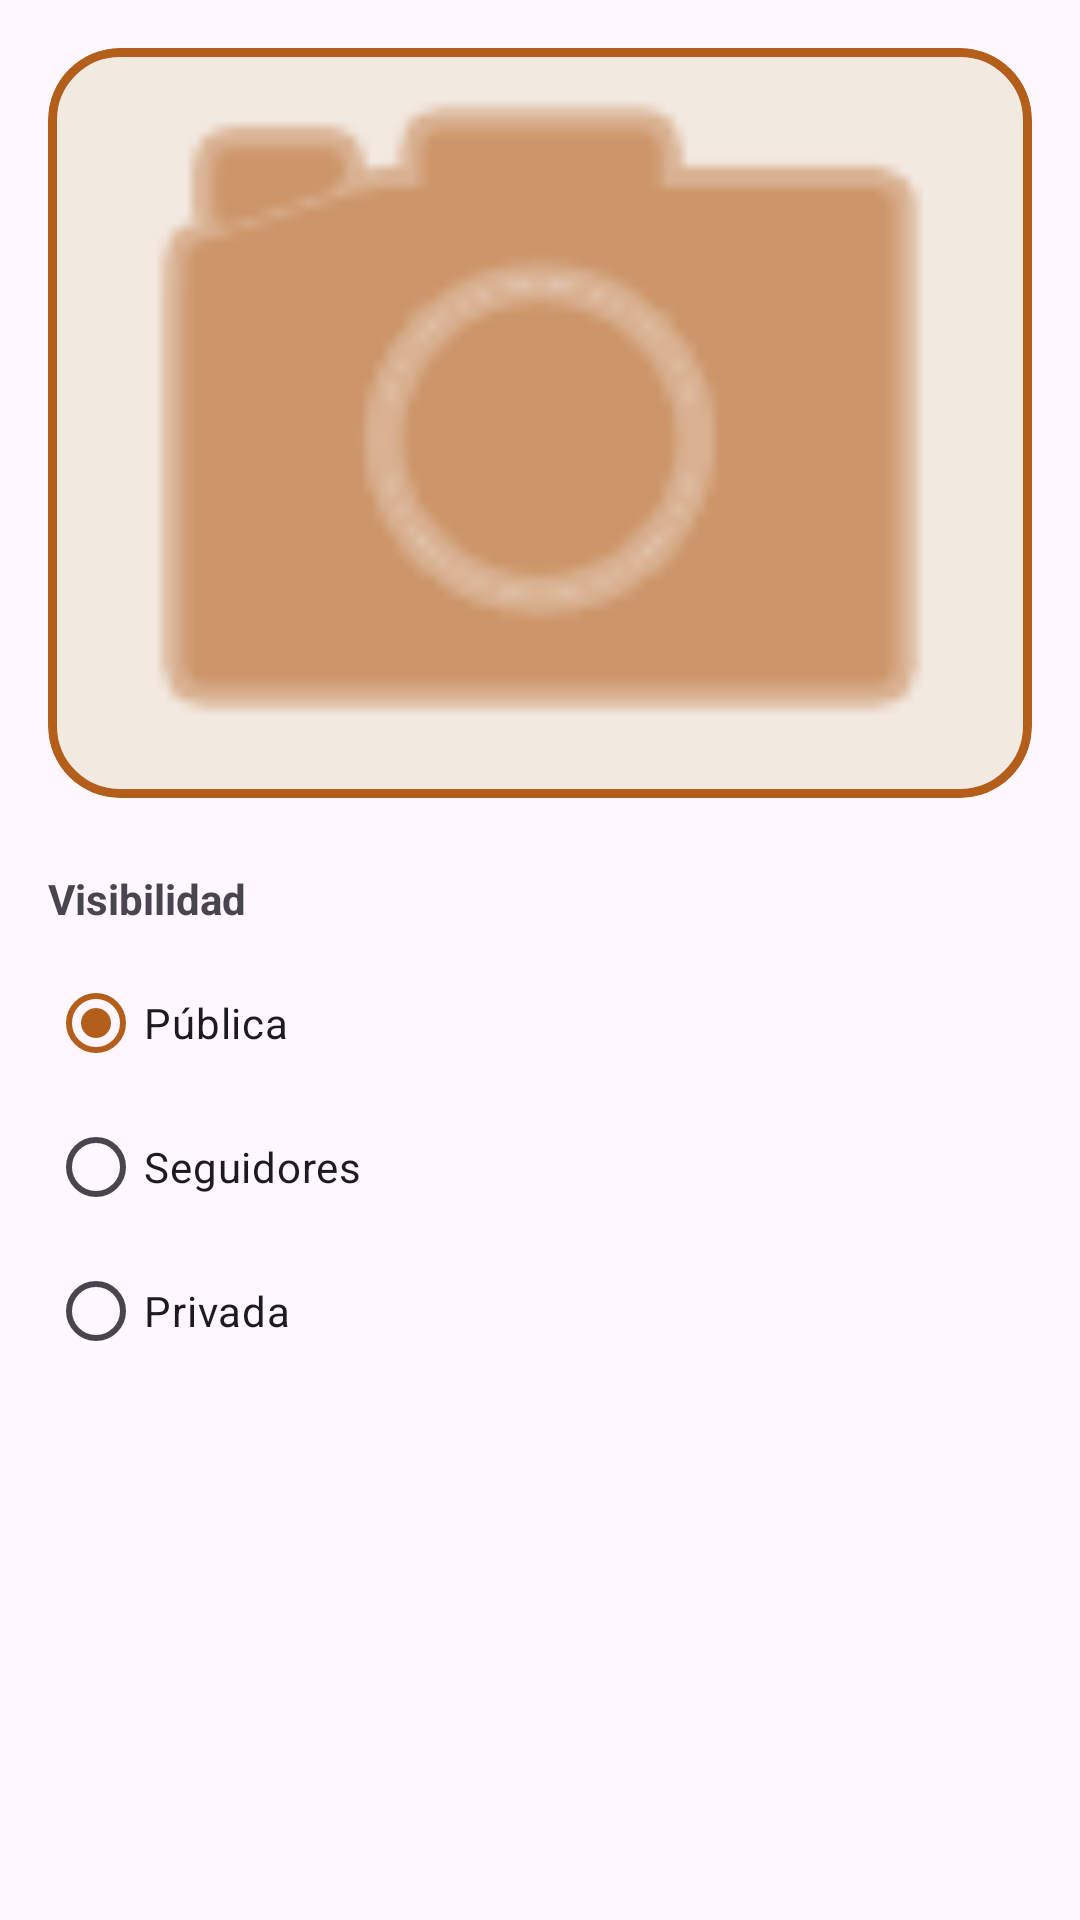

The Android layout XML behind this screen, and the referenced resources:
<!-- AndroidManifest.xml: application theme Theme.RecetApp -->
<!-- res/layout/step_visibility.xml -->
<?xml version="1.0" encoding="utf-8"?>
<LinearLayout xmlns:android="http://schemas.android.com/apk/res/android"
    xmlns:app="http://schemas.android.com/apk/res-auto"
    android:layout_width="match_parent"
    android:layout_height="match_parent"
    android:orientation="vertical"
    android:padding="16dp">

    <com.google.android.material.card.MaterialCardView
        android:id="@+id/cardRecipeImage"
        android:layout_width="match_parent"
        android:layout_height="250dp"
        android:layout_marginBottom="24dp"
        app:cardCornerRadius="24dp"
        app:cardBackgroundColor="@color/input_background"
        app:strokeWidth="3dp"
        app:strokeColor="@color/orange_primary">

        <LinearLayout
            android:layout_width="match_parent"
            android:layout_height="match_parent"
            android:gravity="center"
            android:orientation="vertical">

            <ImageView
                android:id="@+id/ivRecipePreview"
                android:layout_width="match_parent"
                android:layout_height="match_parent"
                android:scaleType="centerCrop"
                android:src="@android:drawable/ic_menu_camera"
                app:tint="@color/orange_primary" />
        </LinearLayout>

    </com.google.android.material.card.MaterialCardView>

    <TextView
        android:layout_width="wrap_content"
        android:layout_height="wrap_content"
        android:text="Visibilidad"
        android:textStyle="bold" />

    <RadioGroup
        android:id="@+id/rgVisibility"
        android:layout_width="match_parent"
        android:layout_height="wrap_content"
        android:layout_marginTop="8dp">

        <RadioButton
            android:id="@+id/rbPublic"
            android:layout_width="match_parent"
            android:layout_height="wrap_content"
            android:text="Pública"
            android:checked="true" />

        <RadioButton
            android:id="@+id/rbFollowers"
            android:layout_width="match_parent"
            android:layout_height="wrap_content"
            android:text="Seguidores" />

        <RadioButton
            android:id="@+id/rbPrivate"
            android:layout_width="match_parent"
            android:layout_height="wrap_content"
            android:text="Privada" />
    </RadioGroup>

</LinearLayout>
<!-- resources referenced by this layout -->
<resources>
  <color name="input_background">#F2E9E1</color>
  <color name="orange_primary">#B35E1A</color>
  <style name="Theme.RecetApp" parent="Base.Theme.RecetApp" />
  <style name="Base.Theme.RecetApp" parent="Theme.Material3.DayNight.NoActionBar">
          
          <item name="colorPrimary">@color/orange_primary</item>
          <item name="android:statusBarColor">@android:color/transparent</item>
          <item name="android:windowLightStatusBar">true</item>
      </style>
</resources>
